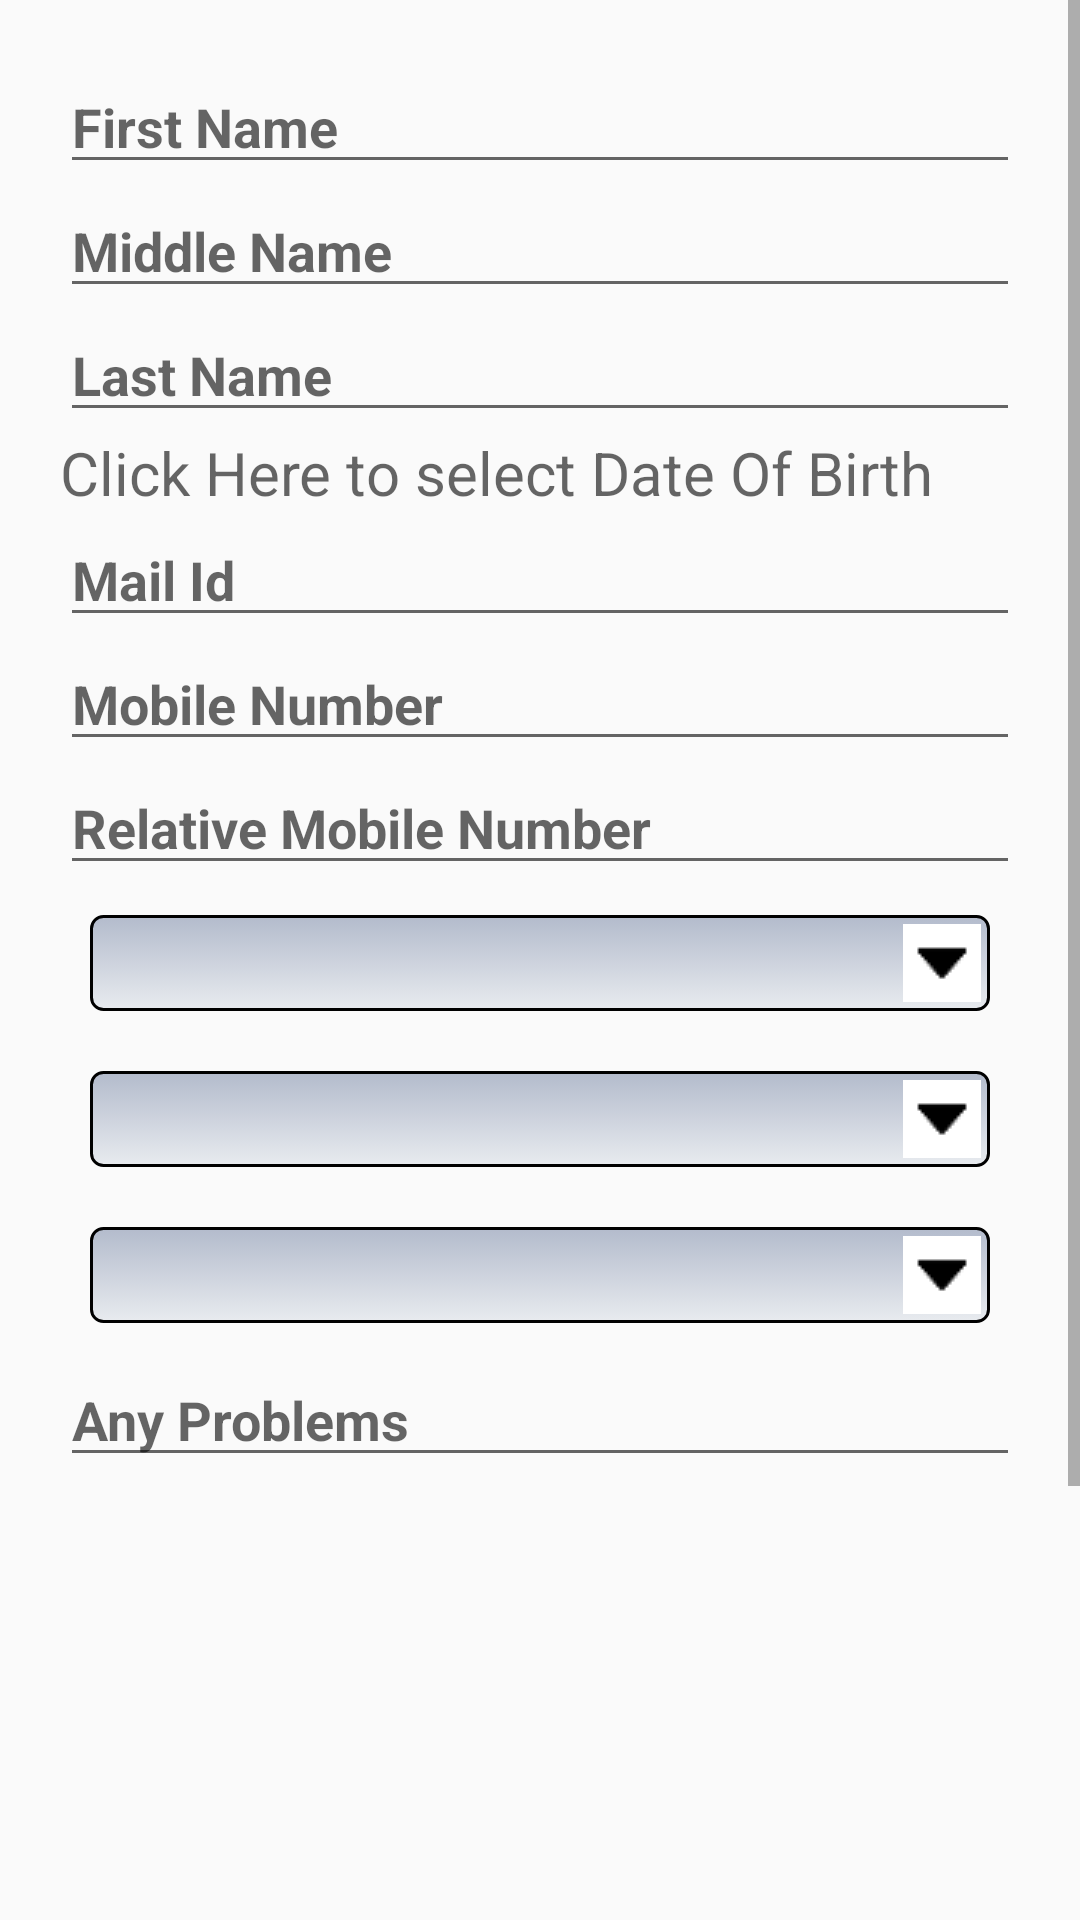

Android layout source for this screen:
<!-- AndroidManifest.xml: application theme AppTheme -->
<!-- res/layout/activity_register.xml -->
<?xml version="1.0" encoding="utf-8"?>
<ScrollView xmlns:android="http://schemas.android.com/apk/res/android"
    xmlns:app="http://schemas.android.com/apk/res-auto"
    xmlns:tools="http://schemas.android.com/tools"
    android:id="@+id/activity_register"
    android:layout_width="match_parent"
    android:layout_height="match_parent"
    tools:context=".Register">
<RelativeLayout
    android:layout_width="match_parent"
    android:layout_height="match_parent"
    android:padding="20dp">
    <EditText
        android:layout_width="match_parent"
        android:layout_height="wrap_content"
        android:id="@+id/editTextRegUser"
        android:hint="First Name"
        android:maxLines="1"
        android:maxLength="30"
        android:inputType="textPersonName"
        android:textStyle="bold"/>
    <EditText
        android:layout_width="match_parent"
        android:layout_height="wrap_content"
        android:id="@+id/editTextRegMUser"
        android:maxLines="1"
        android:maxLength="20"
        android:hint="Middle Name"
        android:inputType="textPersonName"
        android:layout_below="@+id/editTextRegUser"
        android:textStyle="bold"/>
    <EditText
        android:layout_width="match_parent"
        android:layout_height="wrap_content"
        android:id="@+id/editTextRegLUser"
        android:hint="Last Name"
        android:inputType="textPersonName"
        android:maxLines="1"
        android:maxLength="20"
        android:layout_below="@+id/editTextRegMUser"
        android:textStyle="bold"/>
    <TextView
        android:layout_width="match_parent"
        android:layout_height="wrap_content"
        android:hint="Click Here to select Date Of Birth"
        android:textSize="20sp"
        android:ems="10"
        android:layout_below="@+id/editTextRegLUser"
        android:id="@+id/editTextSRegDOB"
        />
    <EditText
        android:layout_width="match_parent"
        android:layout_height="wrap_content"
        android:layout_below="@+id/editTextSRegDOB"
        android:hint="Mail Id"
        android:maxLength="50"
        android:maxLines="1"
        android:inputType="textEmailAddress"
        android:textStyle="bold"
        android:id="@+id/editTextRegMailId"
        />
    <EditText
        android:layout_width="match_parent"
        android:layout_height="wrap_content"
        android:layout_below="@+id/editTextRegMailId"
        android:hint="Mobile Number"
        android:inputType="number"
        android:maxLines="1"
        android:maxLength="10"
        android:textStyle="bold"
        android:id="@+id/editTextRegMobileNo"/>

    <EditText
        android:layout_width="match_parent"
        android:layout_height="wrap_content"
        android:layout_below="@+id/editTextRegMobileNo"
        android:hint="Relative Mobile Number"
        android:inputType="number"
        android:maxLines="1"
        android:maxLength="10"
        android:textStyle="bold"
        android:id="@+id/editTextRelative"/>

    <Spinner
        android:id="@+id/spinnerBlood"
        android:layout_below="@+id/editTextRelative"
        android:layout_width="match_parent"
        android:layout_height="wrap_content"
        style="@style/spinner_style">
</Spinner>
    <Spinner
        android:id="@+id/spinnerBP"
        android:layout_below="@+id/spinnerBlood"
        android:layout_width="match_parent"
        android:layout_height="wrap_content"
        style="@style/spinner_style">
    </Spinner>
    <Spinner
        android:id="@+id/spinnerAllergy"
        android:layout_below="@+id/spinnerBP"
        android:layout_width="match_parent"
        android:layout_height="wrap_content"
        style="@style/spinner_style">
    </Spinner>

    <EditText
        android:layout_width="match_parent"
        android:layout_height="wrap_content"
        android:layout_below="@+id/spinnerAllergy"
        android:hint="Any Problems"
        android:maxLines="1"
        android:maxLength="50"
        android:inputType="text"
        android:textStyle="bold"
        android:id="@+id/editTextProblems"
        />
    <ImageView
        android:layout_width="200dp"
        android:layout_height="200dp"
        android:layout_centerHorizontal="true"
        android:id="@+id/imgphoto"
        android:layout_marginTop="15dp"
        android:layout_below="@+id/editTextProblems"
        app:srcCompat="@drawable/addpic"/>

    <EditText
        android:layout_width="match_parent"
        android:layout_height="wrap_content"
        android:layout_below="@+id/imgphoto"
        android:hint="Password"
        android:textStyle="bold"
        android:maxLines="1"
        android:maxLength="20"
        android:inputType="textPassword"
        android:id="@+id/editTextRegPassword"
        />
    <Button
        android:layout_width="match_parent"
        android:layout_height="wrap_content"
        android:layout_marginTop="10dp"
        android:text="Register"
        android:textStyle="bold"
        android:background="@drawable/button"
        android:id="@+id/buttonSubmit"
        android:layout_below="@+id/editTextRegPassword"/>
</RelativeLayout>

</ScrollView>
<!-- resources referenced by this layout -->
<resources>
  <!-- drawable button (drawable) -->
  <?xml version="1.0" encoding="utf-8"?>
    <shape xmlns:android="http://schemas.android.com/apk/res/android"
      android:shape="rectangle">
     <gradient android:startColor="#f4e372"
         android:endColor="@null"
         android:angle="270" />
        <corners android:radius="8dp" />
   <stroke android:width="2px" android:color="#ffffff" />
   </shape>
  <style name="spinner_style">
          <item name="android:layout_width">match_parent</item>
          <item name="android:layout_height">wrap_content</item>
          <item name="android:background">@drawable/border</item>
          <item name="android:layout_margin">10dp</item>
          <item name="android:paddingLeft">8dp</item>
          <item name="android:paddingRight">20dp</item>
          <item name="android:paddingTop">5dp</item>
          <item name="android:paddingBottom">5dp</item>
          <item name="android:popupBackground">#ffffff</item>
      </style>
  <style name="AppTheme" parent="Theme.AppCompat.Light.DarkActionBar">
          
          <item name="colorPrimary">@color/colorPrimary</item>
          <item name="colorPrimaryDark">@color/colorPrimaryDark</item>
          <item name="colorAccent">@color/colorAccent</item>
      </style>
  <!-- drawable border (drawable) -->
  <?xml version="1.0" encoding="utf-8"?>
  <selector xmlns:android="http://schemas.android.com/apk/res/android">
      <item><layer-list>
          <item><shape>
              <gradient android:angle="90" android:endColor="#B3BBCC" android:startColor="#E8EBEF" android:type="linear" />
  
              <stroke android:width="1dp" android:color="#000000" />
  
              <corners android:radius="4dp" />
  
              <padding android:bottom="3dp" android:left="3dp" android:right="3dp" android:top="3dp" />
          </shape></item>
          <item ><bitmap android:gravity="center|right" android:src="@drawable/icon" />
          </item>
      </layer-list></item>
  </selector>
  <!-- drawable icon: png bitmap (drawable, 328 bytes) -->
  <!-- not gathered from this repository: default colours our renderer supplied (Android Studio template values) -->
  <color name="colorPrimary">#FF6200EE</color>
  <color name="colorPrimaryDark">#FF3700B3</color>
  <color name="colorAccent">#FF03DAC5</color>
</resources>
